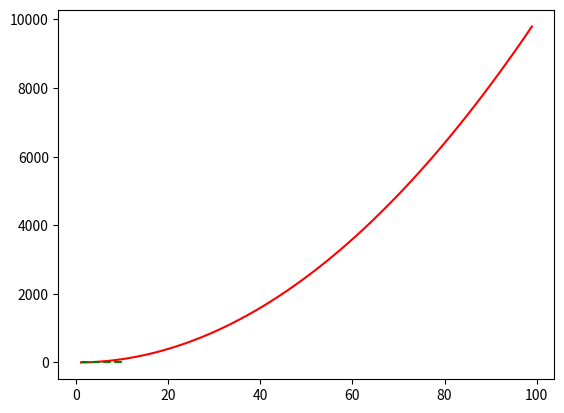

Here is the Python script that generated this plot:
import numpy as np
import matplotlib.pyplot as plt

# нол не беремо бо на нього нельзя ділить
n = np.arange(1, 100)


@np.vectorize
def lim(x):
    return (np.sqrt(x * ((x ** 4) - 1) - np.sqrt((x ** 3) - 1) * ((x ** 2) + 2))) / np.sqrt(x)


plt.plot(n, lim(n), "r")
plt.hlines(2, 1, 10, colors="g", linestyles="--")
print(lim(n))
print("Ліміт = 10")
plt.show()
